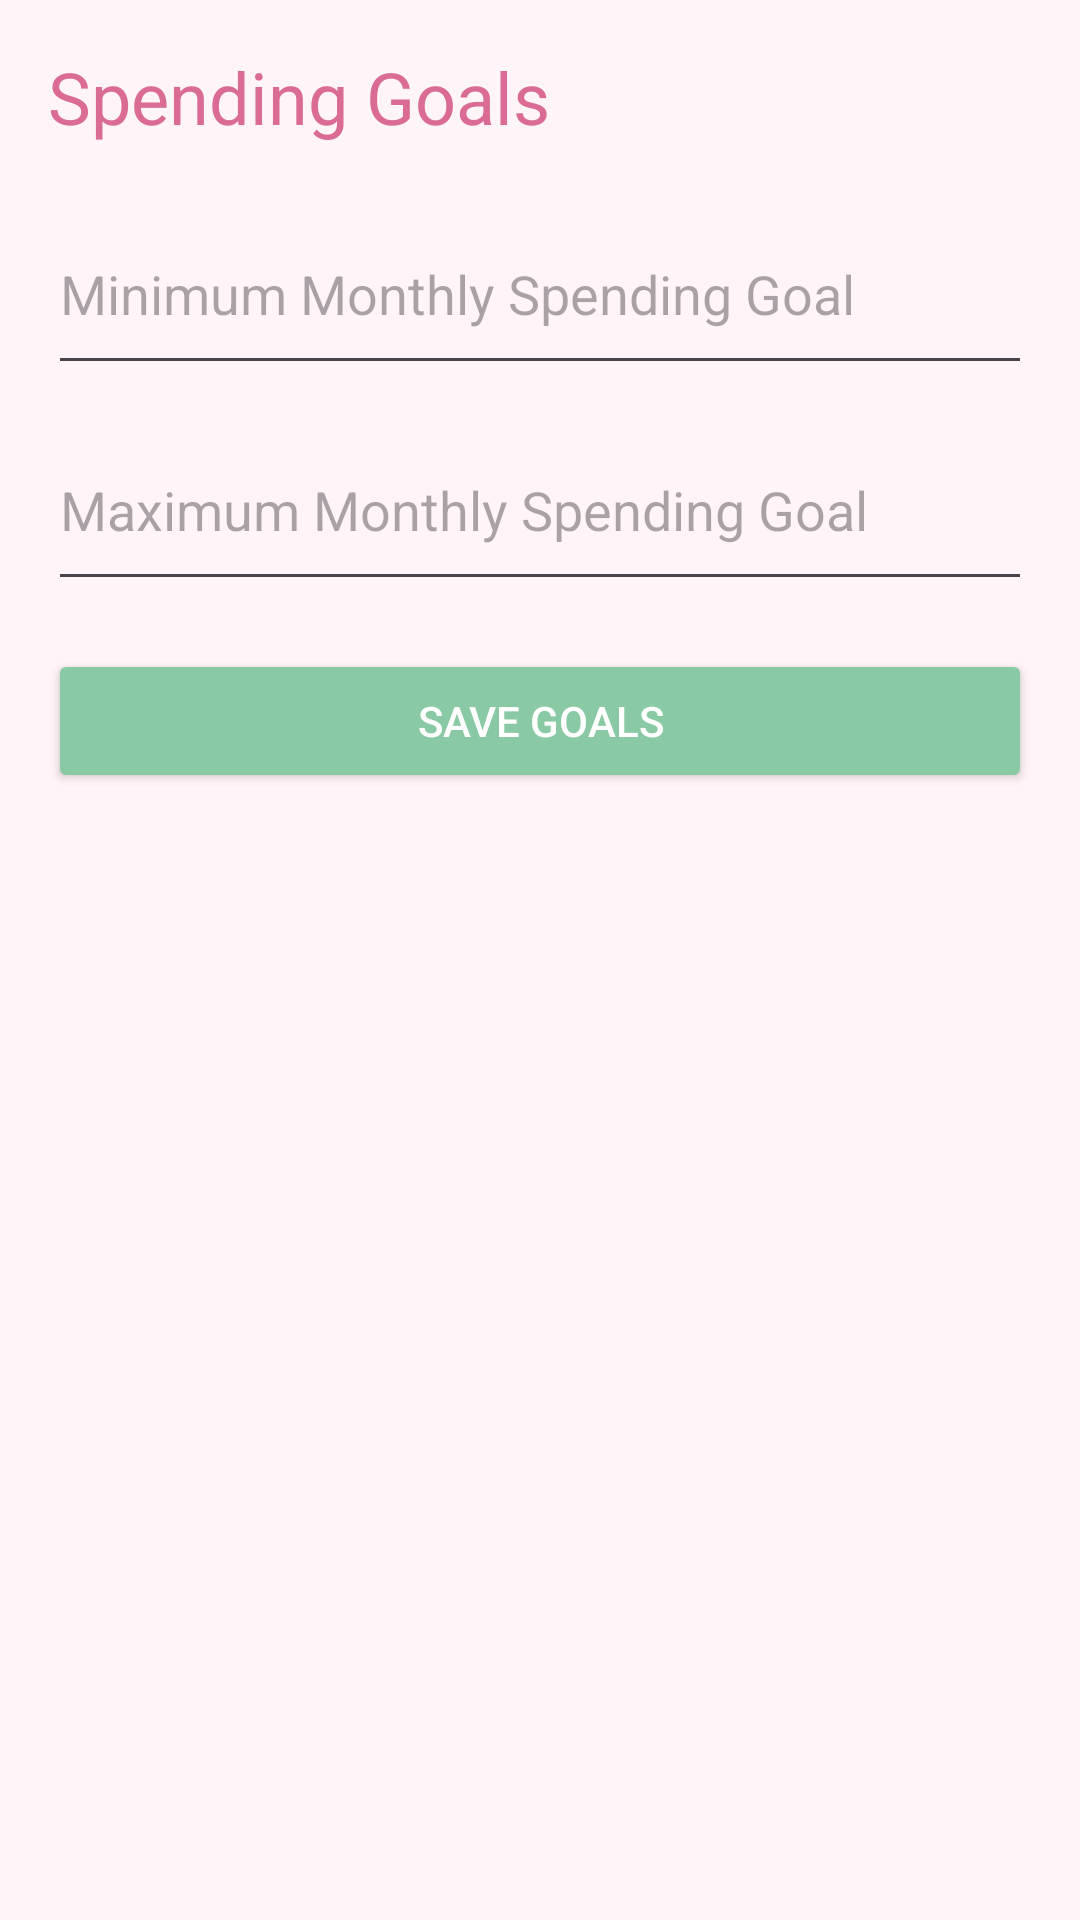

Here is an Android app screen rendered from its layout file. Give the layout XML and the strings, colors and styles it references.
<!-- AndroidManifest.xml: application theme Theme.BudgetBuddy -->
<!-- res/layout/fragment_goals.xml -->
<?xml version="1.0" encoding="utf-8"?>
<ScrollView xmlns:android="http://schemas.android.com/apk/res/android"
    android:layout_width="match_parent"
    android:layout_height="match_parent"
    android:padding="16dp"
    android:background="@color/backgroundBlush">

    <LinearLayout
        android:layout_width="match_parent"
        android:layout_height="wrap_content"
        android:orientation="vertical">

        <TextView
            android:layout_width="wrap_content"
            android:layout_height="wrap_content"
            android:text="Spending Goals"
            android:textSize="24sp"
            android:textColor="@color/primaryPink"
            android:layout_marginBottom="16dp"/>

        <EditText
            android:id="@+id/edtMinGoal"
            android:layout_width="match_parent"
            android:layout_height="64dp"
            android:hint="Minimum Monthly Spending Goal"
            android:inputType="numberDecimal"
            android:layout_marginBottom="8dp"/>

        <EditText
            android:id="@+id/edtMaxGoal"
            android:layout_width="match_parent"
            android:layout_height="64dp"
            android:hint="Maximum Monthly Spending Goal"
            android:inputType="numberDecimal"
            android:layout_marginBottom="16dp"/>

        <Button
            android:id="@+id/btnSaveGoals"
            android:layout_width="match_parent"
            android:layout_height="wrap_content"
            android:text="Save Goals"
            android:backgroundTint="@color/secondaryGreen"
            android:textColor="@color/white" />
    </LinearLayout>
</ScrollView>
<!-- resources referenced by this layout -->
<resources>
  <color name="backgroundBlush">#FFF4F7</color>
  <color name="primaryPink">#D96B94</color>
  <color name="secondaryGreen">#89C9A3</color>
  <color name="white">#FFFFFF</color>
  <style name="Theme.BudgetBuddy" parent="Base.Theme.BudgetBuddy" />
  <style name="Base.Theme.BudgetBuddy" parent="Theme.MaterialComponents.DayNight.NoActionBar">
          <item name="colorPrimary">@color/primaryPink</item>
          <item name="colorPrimaryVariant">@color/primaryPink</item>
          <item name="colorOnPrimary">@color/white</item>
          <item name="colorSecondary">@color/secondaryGreen</item>
          <item name="colorOnSecondary">@color/white</item>
          <item name="android:windowBackground">@color/backgroundBlush</item>
      </style>
</resources>
